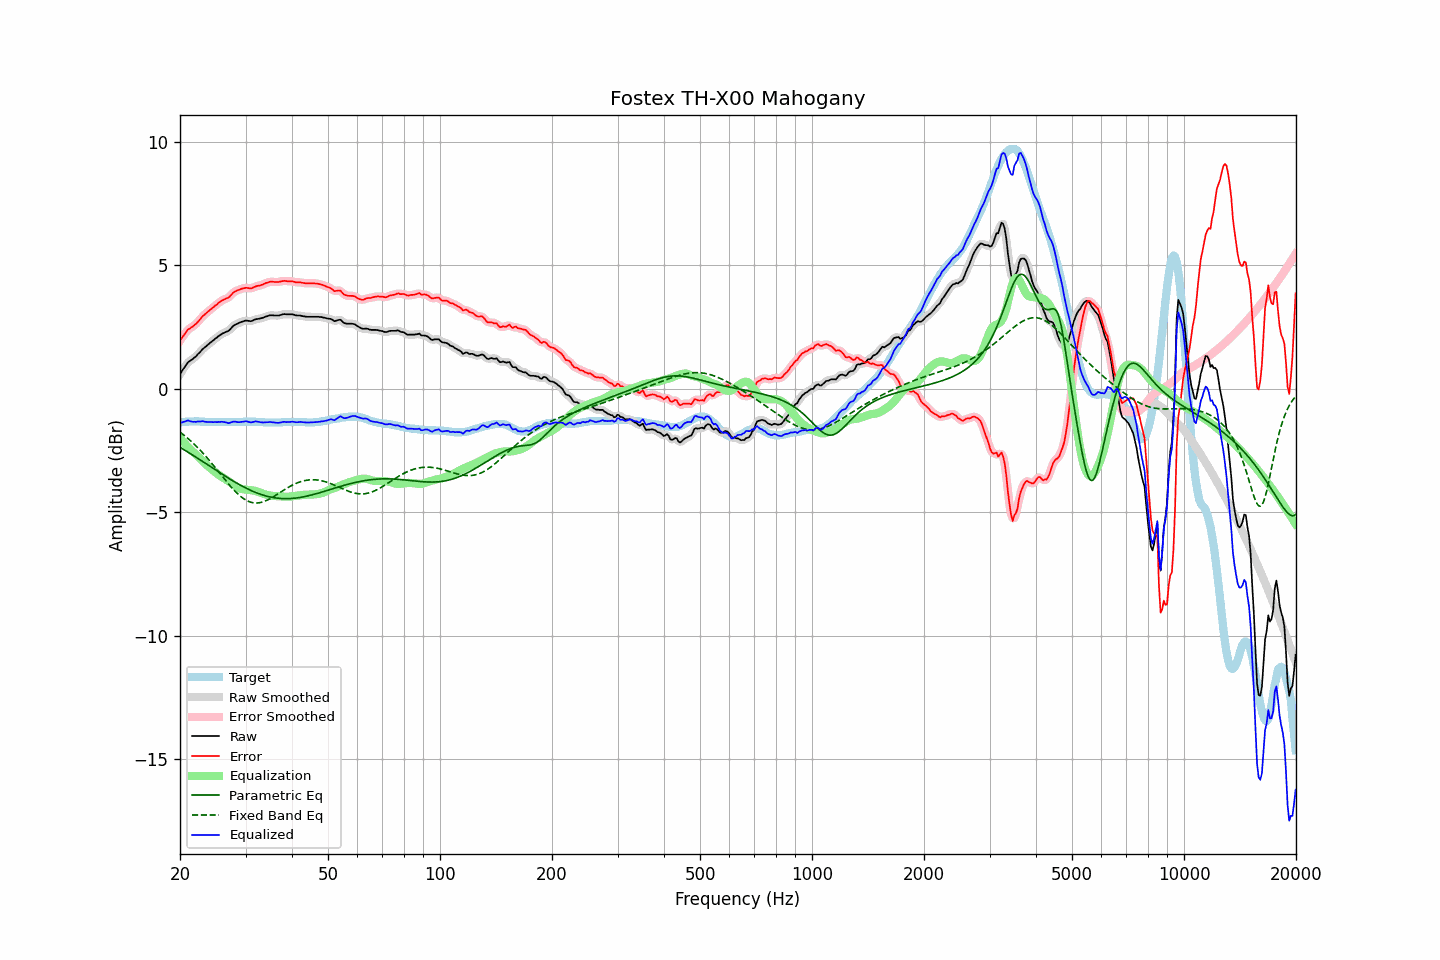

Source data for this figure (header and first rows):
frequency, raw, error, smoothed, error_smoothed, equalization, parametric_eq, fixed_band_eq, equalized_raw, equalized_smoothed, target
20.00, 0.60, 1.96, 0.59, 1.95, -1.99, -2.36, -1.75, -1.39, -1.39, -1.36
20.20, 0.70, 2.05, 0.70, 2.05, -2.06, -2.40, -1.80, -1.36, -1.36, -1.35
20.40, 0.80, 2.14, 0.80, 2.15, -2.14, -2.44, -1.85, -1.34, -1.33, -1.34
20.61, 0.89, 2.23, 0.90, 2.23, -2.21, -2.48, -1.90, -1.32, -1.31, -1.34
20.81, 0.99, 2.32, 0.99, 2.32, -2.28, -2.52, -1.95, -1.29, -1.30, -1.33
21.02, 1.08, 2.41, 1.07, 2.39, -2.35, -2.56, -2.01, -1.27, -1.29, -1.33
21.23, 1.12, 2.44, 1.13, 2.45, -2.42, -2.60, -2.07, -1.30, -1.30, -1.32
21.44, 1.17, 2.49, 1.17, 2.49, -2.49, -2.64, -2.13, -1.32, -1.32, -1.32
21.66, 1.21, 2.53, 1.21, 2.53, -2.54, -2.68, -2.19, -1.33, -1.33, -1.32
21.87, 1.27, 2.59, 1.27, 2.58, -2.60, -2.73, -2.25, -1.33, -1.33, -1.32
22.09, 1.32, 2.63, 1.33, 2.64, -2.66, -2.77, -2.31, -1.34, -1.33, -1.31
22.31, 1.40, 2.71, 1.39, 2.71, -2.72, -2.81, -2.38, -1.32, -1.33, -1.31
22.54, 1.46, 2.78, 1.46, 2.78, -2.78, -2.85, -2.44, -1.32, -1.32, -1.32
22.76, 1.53, 2.86, 1.54, 2.86, -2.85, -2.89, -2.51, -1.32, -1.31, -1.33
22.99, 1.61, 2.94, 1.60, 2.93, -2.92, -2.94, -2.58, -1.31, -1.32, -1.33
23.22, 1.66, 2.99, 1.66, 2.99, -2.98, -2.98, -2.65, -1.32, -1.32, -1.33
23.45, 1.71, 3.05, 1.72, 3.05, -3.05, -3.02, -2.73, -1.34, -1.33, -1.34
23.69, 1.77, 3.11, 1.77, 3.10, -3.11, -3.06, -2.80, -1.34, -1.34, -1.34
23.92, 1.82, 3.16, 1.82, 3.16, -3.16, -3.11, -2.88, -1.34, -1.34, -1.34
24.16, 1.88, 3.22, 1.88, 3.21, -3.22, -3.15, -2.95, -1.34, -1.34, -1.34
24.40, 1.93, 3.27, 1.93, 3.27, -3.27, -3.19, -3.03, -1.34, -1.34, -1.34
24.65, 1.98, 3.32, 1.98, 3.32, -3.33, -3.23, -3.11, -1.35, -1.34, -1.34
24.89, 2.04, 3.38, 2.04, 3.37, -3.38, -3.28, -3.19, -1.34, -1.34, -1.34
25.14, 2.08, 3.42, 2.09, 3.43, -3.43, -3.32, -3.27, -1.35, -1.34, -1.34
25.39, 2.14, 3.49, 2.14, 3.48, -3.48, -3.36, -3.35, -1.34, -1.34, -1.35
25.65, 2.18, 3.53, 2.18, 3.53, -3.52, -3.40, -3.43, -1.34, -1.34, -1.35
25.91, 2.23, 3.58, 2.23, 3.57, -3.56, -3.45, -3.52, -1.33, -1.33, -1.35
26.16, 2.26, 3.61, 2.26, 3.61, -3.60, -3.49, -3.60, -1.34, -1.34, -1.35
26.43, 2.29, 3.64, 2.29, 3.64, -3.64, -3.53, -3.68, -1.35, -1.35, -1.35
26.69, 2.32, 3.67, 2.31, 3.66, -3.68, -3.57, -3.76, -1.36, -1.37, -1.35
26.96, 2.34, 3.69, 2.35, 3.70, -3.73, -3.61, -3.83, -1.39, -1.38, -1.35
27.23, 2.40, 3.75, 2.40, 3.75, -3.77, -3.65, -3.91, -1.37, -1.37, -1.35
27.50, 2.47, 3.82, 2.47, 3.82, -3.82, -3.69, -3.99, -1.35, -1.35, -1.35
27.77, 2.54, 3.89, 2.53, 3.88, -3.87, -3.73, -4.06, -1.33, -1.33, -1.35
28.05, 2.59, 3.94, 2.59, 3.93, -3.91, -3.77, -4.13, -1.32, -1.33, -1.35
28.33, 2.62, 3.97, 2.62, 3.97, -3.96, -3.80, -4.19, -1.34, -1.33, -1.35
28.62, 2.65, 4.00, 2.65, 4.00, -4.00, -3.84, -4.26, -1.35, -1.34, -1.35
28.90, 2.68, 4.02, 2.68, 4.02, -4.03, -3.88, -4.32, -1.35, -1.35, -1.34
29.19, 2.71, 4.05, 2.71, 4.04, -4.05, -3.91, -4.37, -1.34, -1.34, -1.34
29.48, 2.73, 4.07, 2.73, 4.07, -4.06, -3.95, -4.42, -1.33, -1.33, -1.34
29.78, 2.75, 4.08, 2.75, 4.08, -4.07, -3.98, -4.46, -1.32, -1.32, -1.33
30.08, 2.77, 4.10, 2.76, 4.09, -4.08, -4.02, -4.50, -1.31, -1.31, -1.33
30.38, 2.76, 4.09, 2.76, 4.09, -4.08, -4.05, -4.54, -1.32, -1.32, -1.33
30.68, 2.75, 4.08, 2.75, 4.08, -4.09, -4.08, -4.56, -1.34, -1.34, -1.33
30.99, 2.74, 4.07, 2.75, 4.08, -4.10, -4.11, -4.59, -1.36, -1.35, -1.33
31.30, 2.76, 4.09, 2.76, 4.09, -4.11, -4.14, -4.60, -1.35, -1.34, -1.33
31.61, 2.79, 4.12, 2.79, 4.12, -4.12, -4.17, -4.61, -1.33, -1.33, -1.33
31.93, 2.82, 4.15, 2.81, 4.14, -4.13, -4.19, -4.62, -1.31, -1.32, -1.33
32.24, 2.83, 4.17, 2.83, 4.16, -4.15, -4.22, -4.62, -1.32, -1.32, -1.34
32.57, 2.84, 4.18, 2.84, 4.18, -4.18, -4.24, -4.61, -1.34, -1.33, -1.34
32.89, 2.85, 4.19, 2.85, 4.19, -4.20, -4.27, -4.60, -1.35, -1.35, -1.34
33.22, 2.87, 4.22, 2.87, 4.22, -4.23, -4.29, -4.59, -1.36, -1.36, -1.35
33.55, 2.89, 4.24, 2.89, 4.24, -4.25, -4.31, -4.57, -1.36, -1.36, -1.35
33.89, 2.92, 4.28, 2.92, 4.27, -4.27, -4.33, -4.54, -1.35, -1.36, -1.36
34.23, 2.94, 4.30, 2.94, 4.30, -4.29, -4.34, -4.51, -1.35, -1.35, -1.36
34.57, 2.96, 4.32, 2.96, 4.32, -4.31, -4.36, -4.48, -1.35, -1.35, -1.36
34.92, 2.98, 4.34, 2.98, 4.33, -4.32, -4.38, -4.45, -1.34, -1.34, -1.36
35.27, 2.98, 4.34, 2.98, 4.34, -4.33, -4.39, -4.41, -1.35, -1.35, -1.36
35.62, 2.98, 4.34, 2.98, 4.34, -4.33, -4.40, -4.37, -1.35, -1.36, -1.36
35.97, 2.97, 4.33, 2.97, 4.33, -4.34, -4.41, -4.33, -1.37, -1.37, -1.36
... 635 more rows
